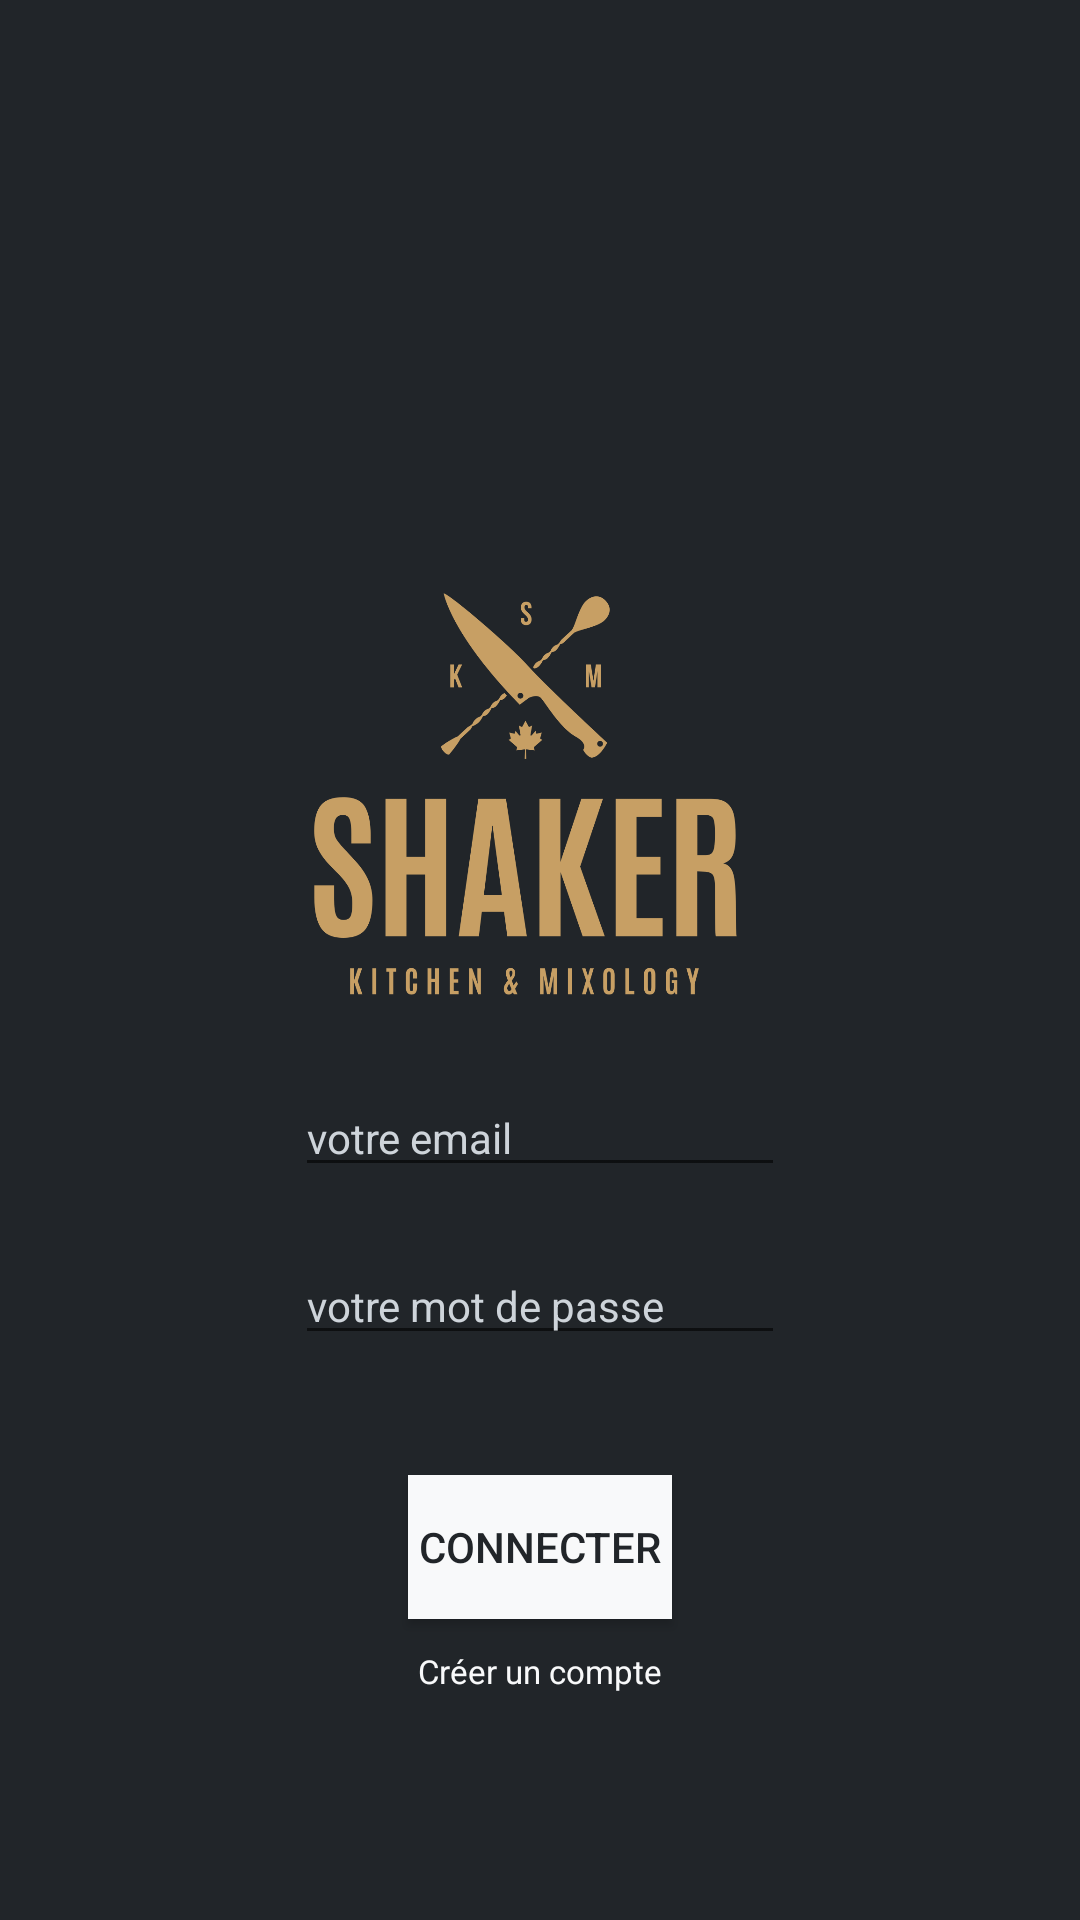

Reconstruct the res/layout file that produces this screen, plus the resources it refers to.
<!-- AndroidManifest.xml: application theme Theme.AppCocktail -->
<!-- res/layout/activity_main.xml -->
<?xml version="1.0" encoding="utf-8"?>
<androidx.constraintlayout.widget.ConstraintLayout xmlns:android="http://schemas.android.com/apk/res/android"
    xmlns:app="http://schemas.android.com/apk/res-auto"
    xmlns:tools="http://schemas.android.com/tools"
    android:layout_width="match_parent"
    android:layout_height="match_parent"
    android:background="@color/principal_color"
    tools:context=".MainActivity">

    <ImageView
        android:id="@+id/logo"
        android:layout_width="150dp"
        android:layout_height="150dp"
        app:layout_constraintBottom_toBottomOf="parent"
        app:layout_constraintEnd_toEndOf="parent"
        app:layout_constraintHorizontal_bias="0.498"
        app:layout_constraintStart_toStartOf="parent"
        app:layout_constraintTop_toTopOf="parent"
        app:layout_constraintVertical_bias="0.387"
        app:srcCompat="@drawable/logo2" />

    <EditText
        android:id="@+id/emailField"
        android:layout_width="wrap_content"
        android:layout_height="wrap_content"
        android:textColor="@color/secondary_color"
        android:textSize="14sp"
        android:layout_marginTop="20dp"
        android:ems="10"
        android:inputType="textEmailAddress"
        android:autofillHints="emailAddress"
        android:hint="@string/placeholder_email"
        android:textColorHint="@color/thirdary_color"
        app:layout_constraintEnd_toEndOf="parent"
        app:layout_constraintStart_toStartOf="parent"
        app:layout_constraintTop_toBottomOf="@+id/logo" />

    <EditText
        android:id="@+id/pwdField"
        android:layout_width="wrap_content"
        android:layout_height="wrap_content"
        android:textColor="@color/secondary_color"
        android:textSize="14sp"
        android:layout_marginTop="20dp"
        android:ems="10"
        android:inputType="textPassword"
        android:autofillHints="password"
        android:hint="@string/placeholder_pwd"
        android:textColorHint="@color/thirdary_color"
        app:layout_constraintEnd_toEndOf="parent"
        app:layout_constraintStart_toStartOf="parent"
        app:layout_constraintTop_toBottomOf="@+id/emailField" />

    <Button
        android:id="@+id/buttonConnexion"
        android:layout_width="wrap_content"
        android:layout_height="wrap_content"
        android:layout_marginTop="40dp"
        android:background="@color/secondary_color"
        android:text="@string/btn_connexion"
        android:textColor="@color/principal_color"
        app:layout_constraintEnd_toEndOf="parent"
        app:layout_constraintStart_toStartOf="parent"
        app:layout_constraintTop_toBottomOf="@+id/pwdField" />

    <TextView
        android:id="@+id/textInscription"
        android:layout_width="wrap_content"
        android:layout_height="wrap_content"
        android:layout_marginTop="10dp"
        android:text="@string/text_Inscription"
        android:textColor="@color/secondary_color"
        android:textSize="11sp"
        app:layout_constraintEnd_toEndOf="parent"
        app:layout_constraintStart_toStartOf="parent"
        app:layout_constraintTop_toBottomOf="@+id/buttonConnexion" />

</androidx.constraintlayout.widget.ConstraintLayout>
<!-- resources referenced by this layout -->
<resources>
  <color name="principal_color">#212529</color>
  <color name="secondary_color">#f8f9fa</color>
  <color name="thirdary_color">#ced4da</color>
  <!-- drawable logo2: jpg bitmap (drawable, 8422 bytes) -->
  <string name="btn_connexion">Connecter</string>
  <string name="placeholder_email">votre email</string>
  <string name="placeholder_pwd">votre mot de passe</string>
  <string name="text_Inscription">Créer un compte</string>
  <style name="Theme.AppCocktail" parent="Theme.MaterialComponents.DayNight.DarkActionBar">
          
          <item name="colorPrimary">@color/purple_500</item>
          <item name="colorPrimaryVariant">@color/purple_700</item>
          <item name="colorOnPrimary">@color/white</item>
          
          <item name="colorSecondary">@color/teal_200</item>
          <item name="colorSecondaryVariant">@color/teal_700</item>
          <item name="colorOnSecondary">@color/black</item>
          
          <item name="android:statusBarColor">?attr/colorPrimaryVariant</item>
          
      </style>
  <color name="purple_500">#FF6200EE</color>
  <color name="purple_700">#FF3700B3</color>
  <color name="white">#FFFFFFFF</color>
  <color name="teal_200">#FF03DAC5</color>
  <color name="teal_700">#FF018786</color>
  <color name="black">#FF000000</color>
</resources>
